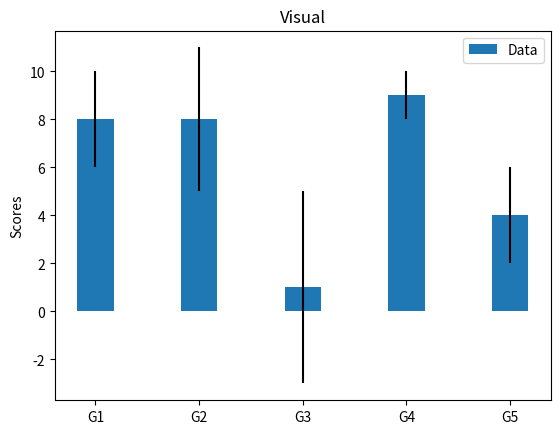

This chart was generated by the following Python code:
import numpy as np
import matplotlib.pyplot as plt

labels = ['G1', 'G2', 'G3', 'G4', 'G5']
m_means = [8,8,1,9,4]
m_std = [2, 3, 4, 1, 2]
width = 0.35       # the width of the bars

fig, ax = plt.subplots()

ax.bar(labels, m_means, width, yerr=m_std, label='Data')
ax.set_ylabel('Scores')
ax.set_title('Visual')
ax.legend()
#plt.show()
plt.savefig('chart.png')
